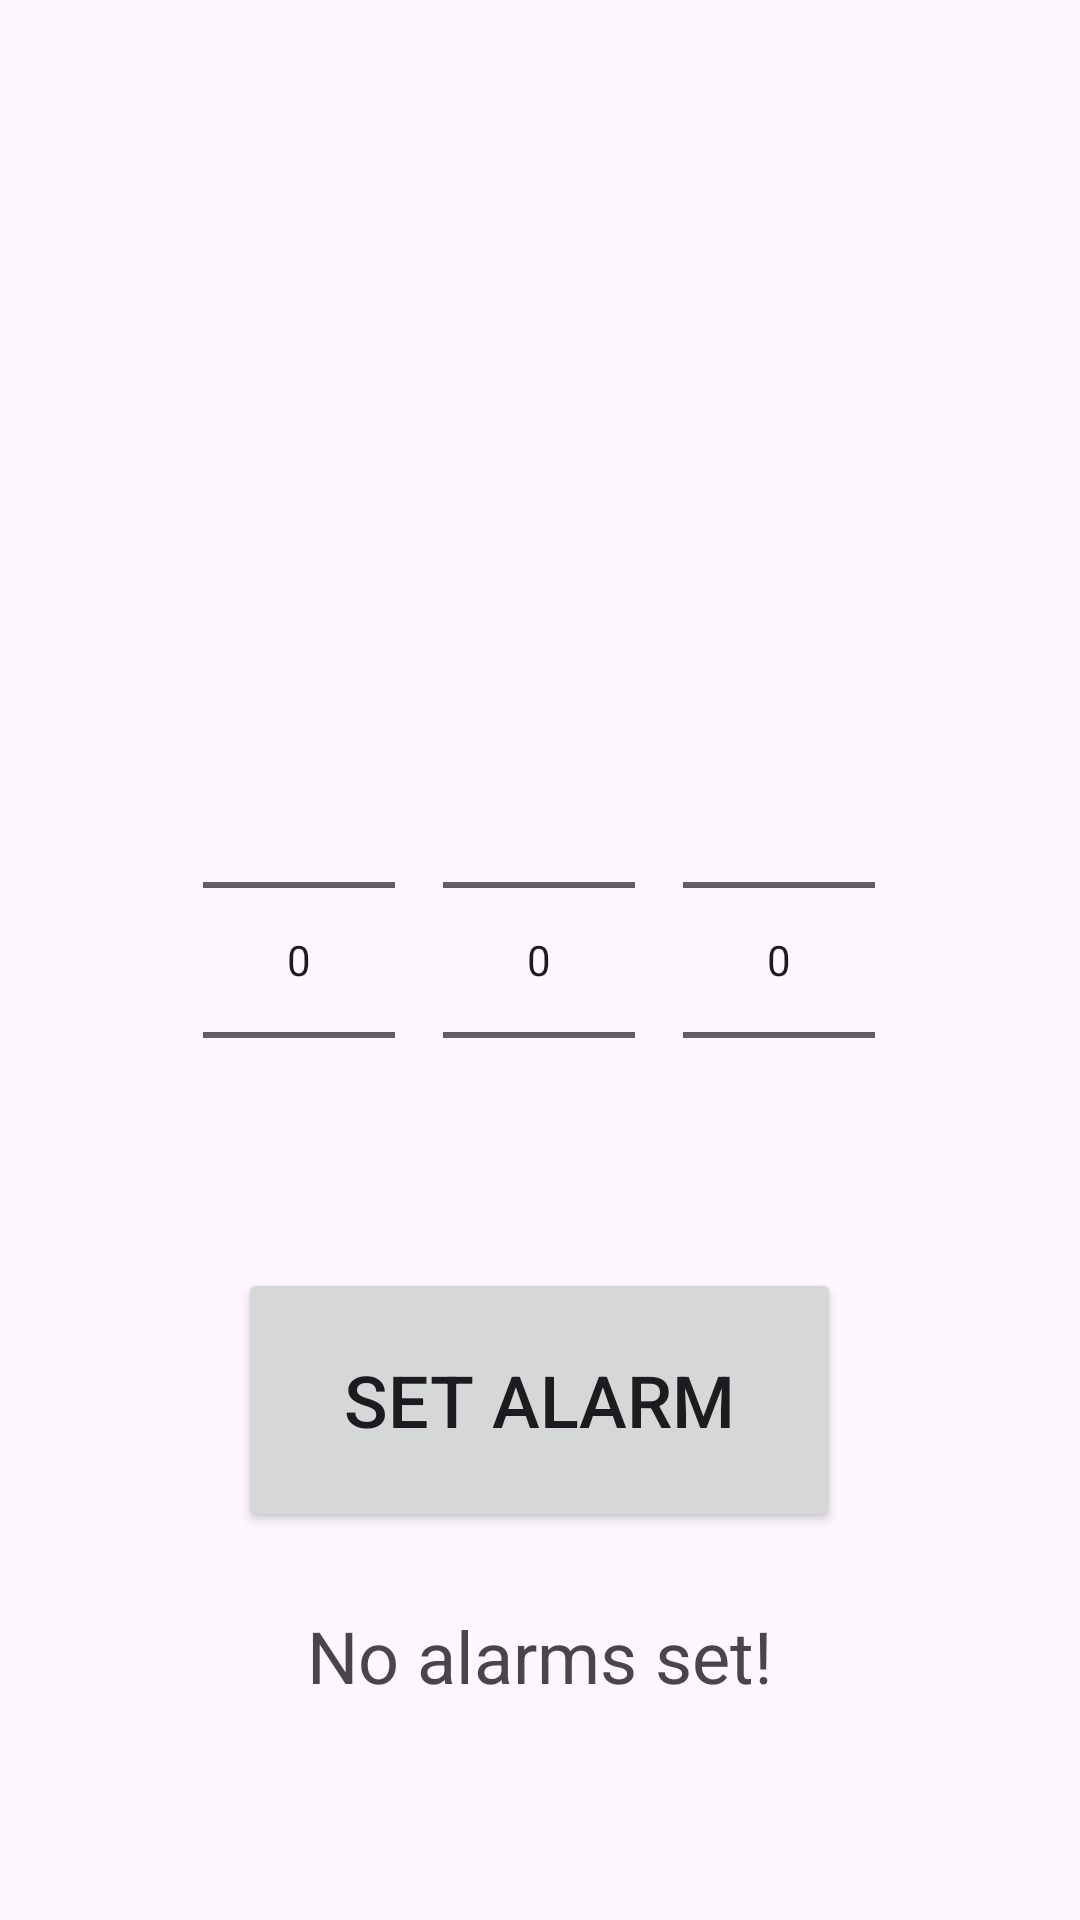

Produce the Android XML layout that renders to this screen, including the resource entries it uses.
<!-- AndroidManifest.xml: application theme Theme.AutomaticAlarmSetter -->
<!-- res/layout/activity_main.xml -->
<?xml version="1.0" encoding="utf-8"?>
<androidx.constraintlayout.widget.ConstraintLayout xmlns:android="http://schemas.android.com/apk/res/android"
    xmlns:app="http://schemas.android.com/apk/res-auto"
    xmlns:tools="http://schemas.android.com/tools"
    android:layout_width="match_parent"
    android:layout_height="match_parent"
    tools:context=".MainActivity">

    <LinearLayout
        android:id="@+id/linearLayout"
        android:layout_width="wrap_content"
        android:layout_height="wrap_content"
        android:layout_marginStart="29dp"
        android:layout_marginTop="230dp"
        android:layout_marginEnd="29dp"
        android:layout_marginBottom="273dp"
        android:orientation="horizontal"
        app:layout_constraintBottom_toBottomOf="parent"
        app:layout_constraintEnd_toEndOf="parent"
        app:layout_constraintHorizontal_bias="0.496"
        app:layout_constraintStart_toStartOf="parent"
        app:layout_constraintTop_toTopOf="parent"
        app:layout_constraintVertical_bias="0.0">

        <NumberPicker
            android:id="@+id/hourPicker"
            android:layout_width="wrap_content"
            android:layout_height="wrap_content" />

        <NumberPicker
            android:id="@+id/minutePicker"
            android:layout_width="wrap_content"
            android:layout_height="wrap_content"
            android:layout_marginStart="16dp" />

        <NumberPicker
            android:id="@+id/secondPicker"
            android:layout_width="wrap_content"
            android:layout_height="wrap_content"
            android:layout_marginStart="16dp" />
    </LinearLayout>

    <Button
        android:id="@+id/setAlarmButton"
        android:layout_width="201dp"
        android:layout_height="88dp"
        android:onClick="onSetAlarmButtonClick"
        android:text="@string/set_alarm_button_text"
        android:textSize="24sp"
        app:layout_constraintBottom_toBottomOf="parent"
        app:layout_constraintEnd_toEndOf="@id/linearLayout"
        app:layout_constraintHorizontal_bias="0.506"
        app:layout_constraintStart_toStartOf="@id/linearLayout"
        app:layout_constraintTop_toBottomOf="@+id/linearLayout"
        app:layout_constraintVertical_bias="0.089" />

    <TextView
        android:id="@+id/alarmsSetText"
        android:layout_width="0dp"
        android:layout_height="wrap_content"
        android:layout_marginStart="52dp"
        android:layout_marginEnd="52dp"
        android:layout_marginBottom="8dp"
        android:layout_marginTop="8dp"
        android:text="@string/no_alarm_set_text"
        android:textAlignment="center"
        android:textSize="24sp"
        app:layout_constraintBottom_toBottomOf="parent"
        app:layout_constraintEnd_toEndOf="parent"
        app:layout_constraintHorizontal_bias="0.0"
        app:layout_constraintStart_toStartOf="parent"
        app:layout_constraintTop_toBottomOf="@+id/setAlarmButton"
        app:layout_constraintVertical_bias="0.21" />

</androidx.constraintlayout.widget.ConstraintLayout>
<!-- resources referenced by this layout -->
<resources>
  <string name="no_alarm_set_text">No alarms set!</string>
  <string name="set_alarm_button_text">Set alarm</string>
  <style name="Theme.AutomaticAlarmSetter" parent="Base.Theme.AutomaticAlarmSetter" />
  <style name="Base.Theme.AutomaticAlarmSetter" parent="Theme.Material3.DayNight.NoActionBar">
          
          
      </style>
</resources>
